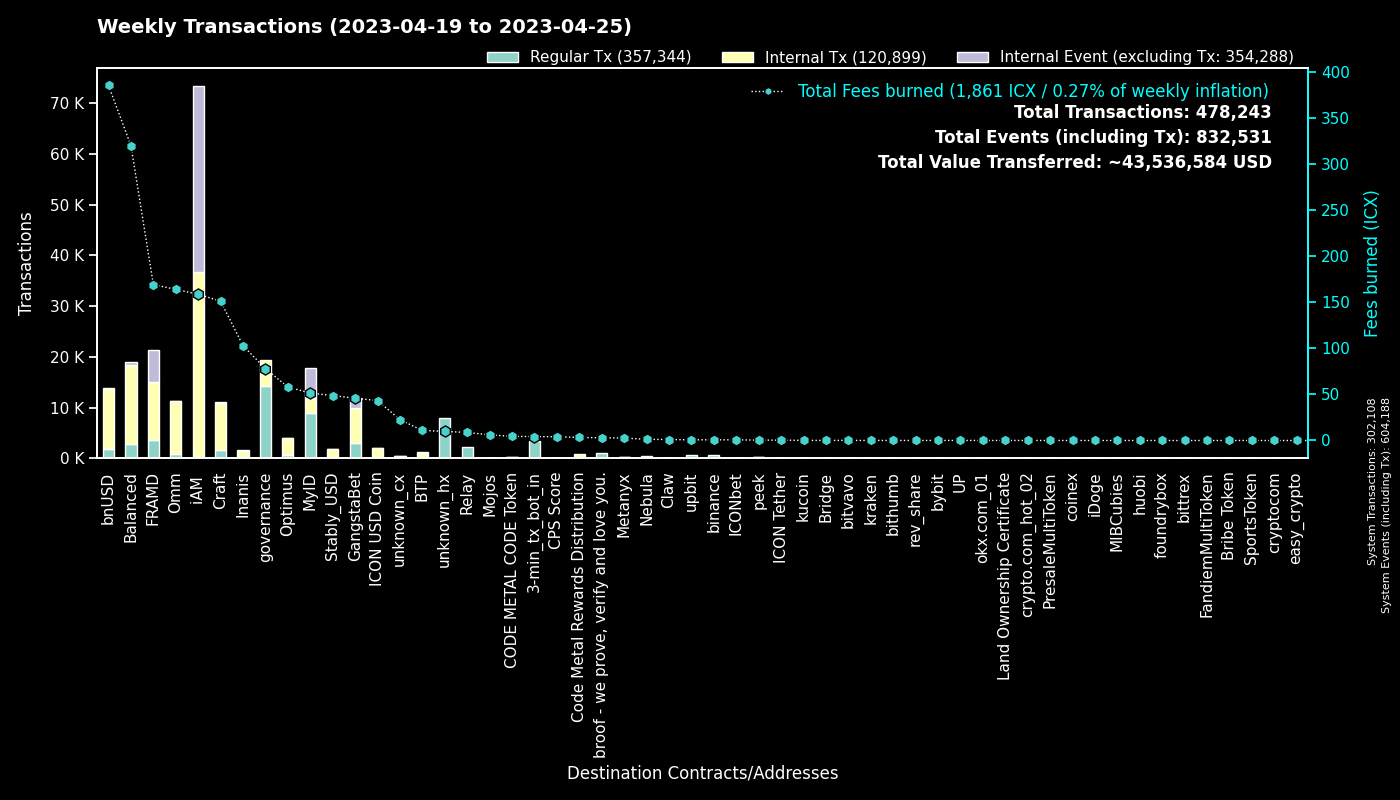

The data file committed next to this chart (first rows):
to, Fees burned, Regular Tx, to_def, Internal Tx, Internal Event (excluding Tx), group
0, 0.0, 302073, System, 35, 302080, System
cx00000000000000000000000000000000000000…, 77.86, 14161, governance, 5269, 0, governance
cx9e3cadcc1a4be3323ea23371b84575abb32703…, 11.98, 5830, MyID_1, 0, 5830, MyID
cx2aa9b28a657e3121b75d3d4fe65e569398645d…, 101.3, 3416, FRAMD Token, 5407, 555, FRAMD
hx11de4e28be4845de3ea392fd8d758655bf766c…, 4.2, 3360, 3-min_tx_bot_in, 0, 0, 3-min_tx_bot_in
cx694e8c9f1a05c8c3719f30d46b97697960e428…, 23.81, 2534, MyID_2, 2534, 0, MyID
cxe5c2c460364acc5f8c1d5ca925930043d8d9c9…, 10.89, 2330, GangstaBet Crown, 2413, 0, GangstaBet
cxca5faa5a71d986a2e84dd7e6f5ff791d29901e…, 8.704, 2163, Relay_4, 0, 0, Relay
cx88fd7df7ddff82f7cc735c871dc519838cb235…, 385.1, 1745, bnUSD, 11878, 155, bnUSD
cx69bcdf1753472c1444188ec3f5188657e30c83…, 2.989, 1046, broof - we prove, verify and love you., 0, 0, broof - we prove, verify and love you.
cx7ecb16e4c143b95e01d05933c17cb986cfe618…, 93.58, 672, CraftRewards, 4946, 36, Craft
cx2609b924e33ef00b648a409245c7ea394c4678…, 98.12, 663, balanced_sicx, 3918, 57, Balanced
hxb568381d35d3e7a6383200e8a0d30310af20b9…, 0.7037, 563, binance_hot, 0, 0, binance
cx9c4698411c6d9a780f605685153431dcda0460…, 5.051, 536, Auction, 2083, 1, Craft
cxba62bb61baf8dd8b6a04633fe33806547785a0…, 15.67, 505, MyID_3, 501, 0, MyID
cx66d4d90f5f113eba575bf793570135f9b10cec…, 33.45, 481, balanced_loans, 1553, 156, Balanced
hx49b1556654e51f52d59a8222b4737ee7dccc6d…, 0.595, 476, upbit_cold_02, 0, 0, upbit
cxa0af3165c08318e988cb30993b3048335b94af…, 19.65, 408, balanced_dex, 1446, 0, Balanced
cxcb455f26a2c01c686fa7f30e1e3661642dd53c…, 100.6, 373, omm_lending, 7719, 0, Omm
cx2e6d0fc0eca04965d06038c8406093337f085f…, 51.96, 346, Craft, 2168, 50, Craft
cxbb2871f468a3008f80b08fdde5b8b951583acf…, 48.68, 307, Stably_USD, 1539, 3, Stably_USD
cx14002628a4599380f391f708843044bc93dce2…, 158.6, 294, iAM Div, 36444, 36549, iAM
cx2dc662031f3d62bcdba4f63e9bf827767c8475…, 4.401, 279, GangstaBet Skill, 1993, 2057, GangstaBet
cx21e94c08c03daee80c25d8ee3ea22a20786ec2…, 66.16, 279, Balanced Router, 2956, 118, Balanced
cxf61cd5a45dc9f91c15aa65831a30a90d59a096…, 40.37, 275, balanced_baln, 1606, 146, Balanced
cx10d59e8103ab44635190bd4139dbfd682fa2d0…, 12.52, 271, balanced_rewards, 871, 0, Balanced
cxae3034235540b924dfcc1b45836c293dcc82bf…, 43.28, 258, ICON USD Coin, 1681, 6, ICON USD Coin
cxaa99a164586883eed0322d62a31946dfa9491f…, 25.5, 245, optimus_rewards, 806, 14, Optimus
cx1a29259a59f463a67bb2ef84398b30ca56b583…, 45.16, 212, omm_token, 1765, 88, Omm
cx203d9cd2a669be67177e997b8948ce2c35caff…, 42.59, 205, balanced_dividends, 2740, 81, Balanced
cxe971c0a92c58db502e4a224efc6ba311eb1c17…, 74.25, 178, Inanis Treasury, 601, 46, Inanis
cx30f18d26f45d990112a4cd4825c0b79af73aac…, 67.83, 178, Yetis, 5965, 5896, FRAMD
cxcc711062b732ed14954008da8a5b5193b4d486…, 0.3071, 166, peek_1, 0, 0, peek
cx85954d0dae92b63bf5cba03a59ca4ffe687bad…, 1.1, 163, NebulaMultiToken, 212, 0, Nebula
cxd17316e24ee40f2ef8ed6f3a497311db1b3520…, 1.579, 118, GangstaVerse LootBox, 445, 0, GangstaBet
cx6139a27c15f1653471ffba0b4b88dc15de7e32…, 20.94, 116, gangstabet_token, 1250, 45, GangstaBet
hxbb984f278abd66ae2155edbd91f8c87ce98411…, 0.13, 104, kucoin, 0, 0, kucoin
cx7b1843b7ef5368a080ccf59c0a9d1bdec474f9…, 4.689, 102, optimus_dividends, 970, 0, Optimus
cx785d504f44b5d2c8dac04c5a1ecd75f18ee57d…, 9.46, 96, Finance Token, 371, 7, Optimus
cx28b2ec885b50c8a93da752f2d0467a67127a70…, 7.454, 93, CROWN, 556, 5, GangstaBet
cx015c7f8884d43519aa2bcf634140bd7328730c…, 5.329, 90, Omm Staked Lp, 315, 0, Omm
hxba44340c3418f502904edeab57d5ddbf0f5bf9…, 0.1125, 90, unknown_hx, 0, 0, unknown_hx
cx334db6519871cb2bfd154cec0905ced4ea142d…, 0.3124, 89, unknown_cx, 0, 0, unknown_cx
cx28497aef34ec44ad2be9249daddfbe34b54f30…, 1.09, 85, Balanced Bribe, 85, 0, Balanced
cx5b5a03cb525a1845d0af3a872d525b18a810ac…, 4.328, 83, btp-0x38.bsc-BTCB, 402, 4, BTP
hx58c8c447e4e9fbcfea8af878260940b83ca9f4…, 0.1013, 81, unknown_hx, 0, 0, unknown_hx
hxe6880eeabe7763e97e20ef32cb724999fdbecb…, 0.0975, 78, unknown_hx, 0, 0, unknown_hx
hxa390d24fdcba68515b492ffc553192802706a1…, 0.0975, 78, bitvavo_hot, 0, 0, bitvavo
cx44250a12074799e26fdeee75648ae47e2cc842…, 1.694, 74, balanced_governance, 1, 0, Balanced
cx8683d50b9f53275081e13b64fba9d6a56b7c57…, 0.2568, 72, gangstabet_trade, 71, 0, GangstaBet
hxa50bf4030f56dfd12d9c1e2499ff47a4686401…, 0.0875, 70, unknown_hx, 0, 0, unknown_hx
hxe86aa705ea8399fba25ff242d674bbf6a39e9d…, 0.085, 68, unknown_hx, 0, 0, unknown_hx
cx288d13e1b63563459a2ac6179f237711f6851c…, 5.553, 58, btp-0x38.bsc-ETH, 427, 6, BTP
hx133323c2e990994816b548a9e7eb080a5eac80…, 0.0725, 58, unknown_hx, 0, 0, unknown_hx
cx8dc674ce709c518bf1a6058a2722a59f94b6fb…, 2.043, 52, Balanced StakedLP, 156, 0, Balanced
cx43e2eec79eb76293c298f2b17aec06097be606…, 1.414, 51, balanced_staking, 139, 1, Balanced
hx68646780e14ee9097085f7280ab137c3633b4b…, 0.06375, 51, kraken_hot, 0, 0, kraken
cx841f29ec6ce98b527d49a275e87d427627f1af…, 5.098, 44, OMM Delegation, 0, 0, Omm
hx19cc289e9272f124aa7dcb6126a74a9f704cf5…, 0.055, 44, unknown_hx, 0, 0, unknown_hx
hx6b91c8dea3114de74ecfa85908b875778c2b59…, 0.05375, 43, bybit, 0, 0, bybit
... 1,826 more rows
